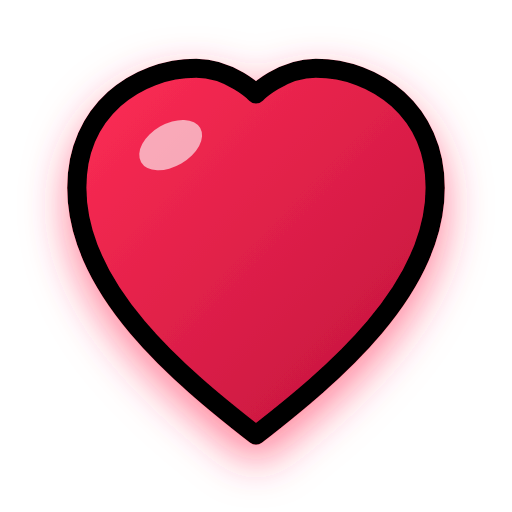
t = 0.00 s
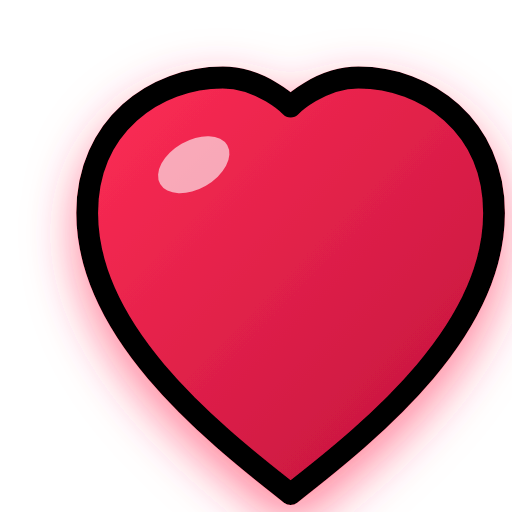
t = 0.17 s
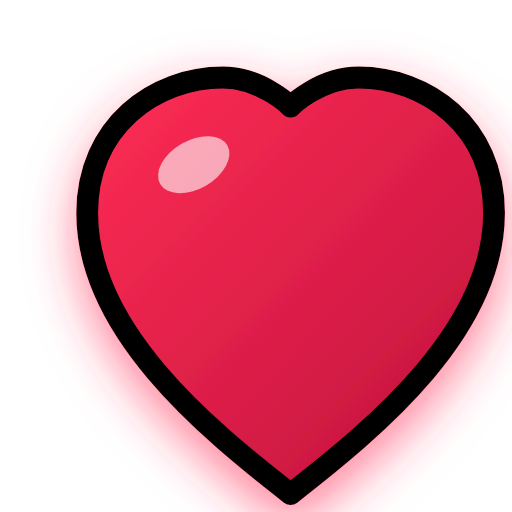
t = 0.28 s
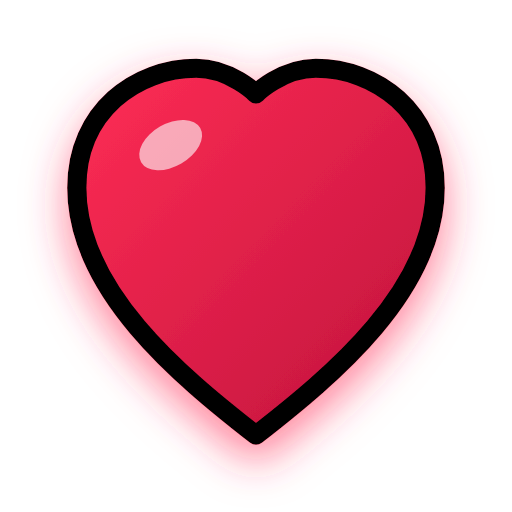
t = 0.45 s
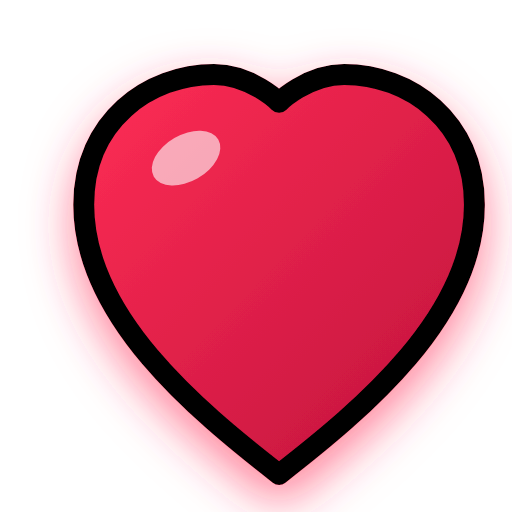
t = 0.62 s
t = 0.73 s: frame unchanged from t = 0.62 s, image omitted

The animated SVG that drew these frames (rendered in a browser with its animation timeline set to each time). Animation: 1 SMIL element (animateTransform=1); one cycle of 0.90 s, repeats indefinitely.

<svg xmlns="http://www.w3.org/2000/svg" viewBox="0 0 120 120" width="120" height="120">
  <defs>
    <linearGradient id="heartGrad" x1="0%" y1="0%" x2="100%" y2="100%">
      <stop offset="0%" stop-color="#FF2D55"/>
      <stop offset="100%" stop-color="#BE123C"/>
    </linearGradient>
    <filter id="heartGlow" x="-20%" y="-20%" width="140%" height="140%">
      <feDropShadow dx="0" dy="4" stdDeviation="5" flood-color="#FF2D55" flood-opacity="0.6"/>
    </filter>
  </defs>
  <g filter="url(#heartGlow)">
    <animateTransform attributeName="transform" type="scale" values="1; 1.18; 1; 1.12; 1" dur="0.9s" repeatCount="indefinite" transform-origin="60 60"/>
    <!-- Heart Shape -->
    <path d="M60,102 C42,88 18,68 18,44 C18,26 32,16 46,16 C54,16 60,22 60,22 C60,22 66,16 74,16 C88,16 102,26 102,44 C102,68 78,88 60,102 Z" fill="url(#heartGrad)" stroke="#000000" stroke-width="4.5" stroke-linejoin="round"/>
    <!-- Glossy Highlight -->
    <ellipse cx="40" cy="34" rx="8" ry="5" transform="rotate(-30 40 34)" fill="#FFFFFF" opacity="0.6"/>
  </g>
</svg>
